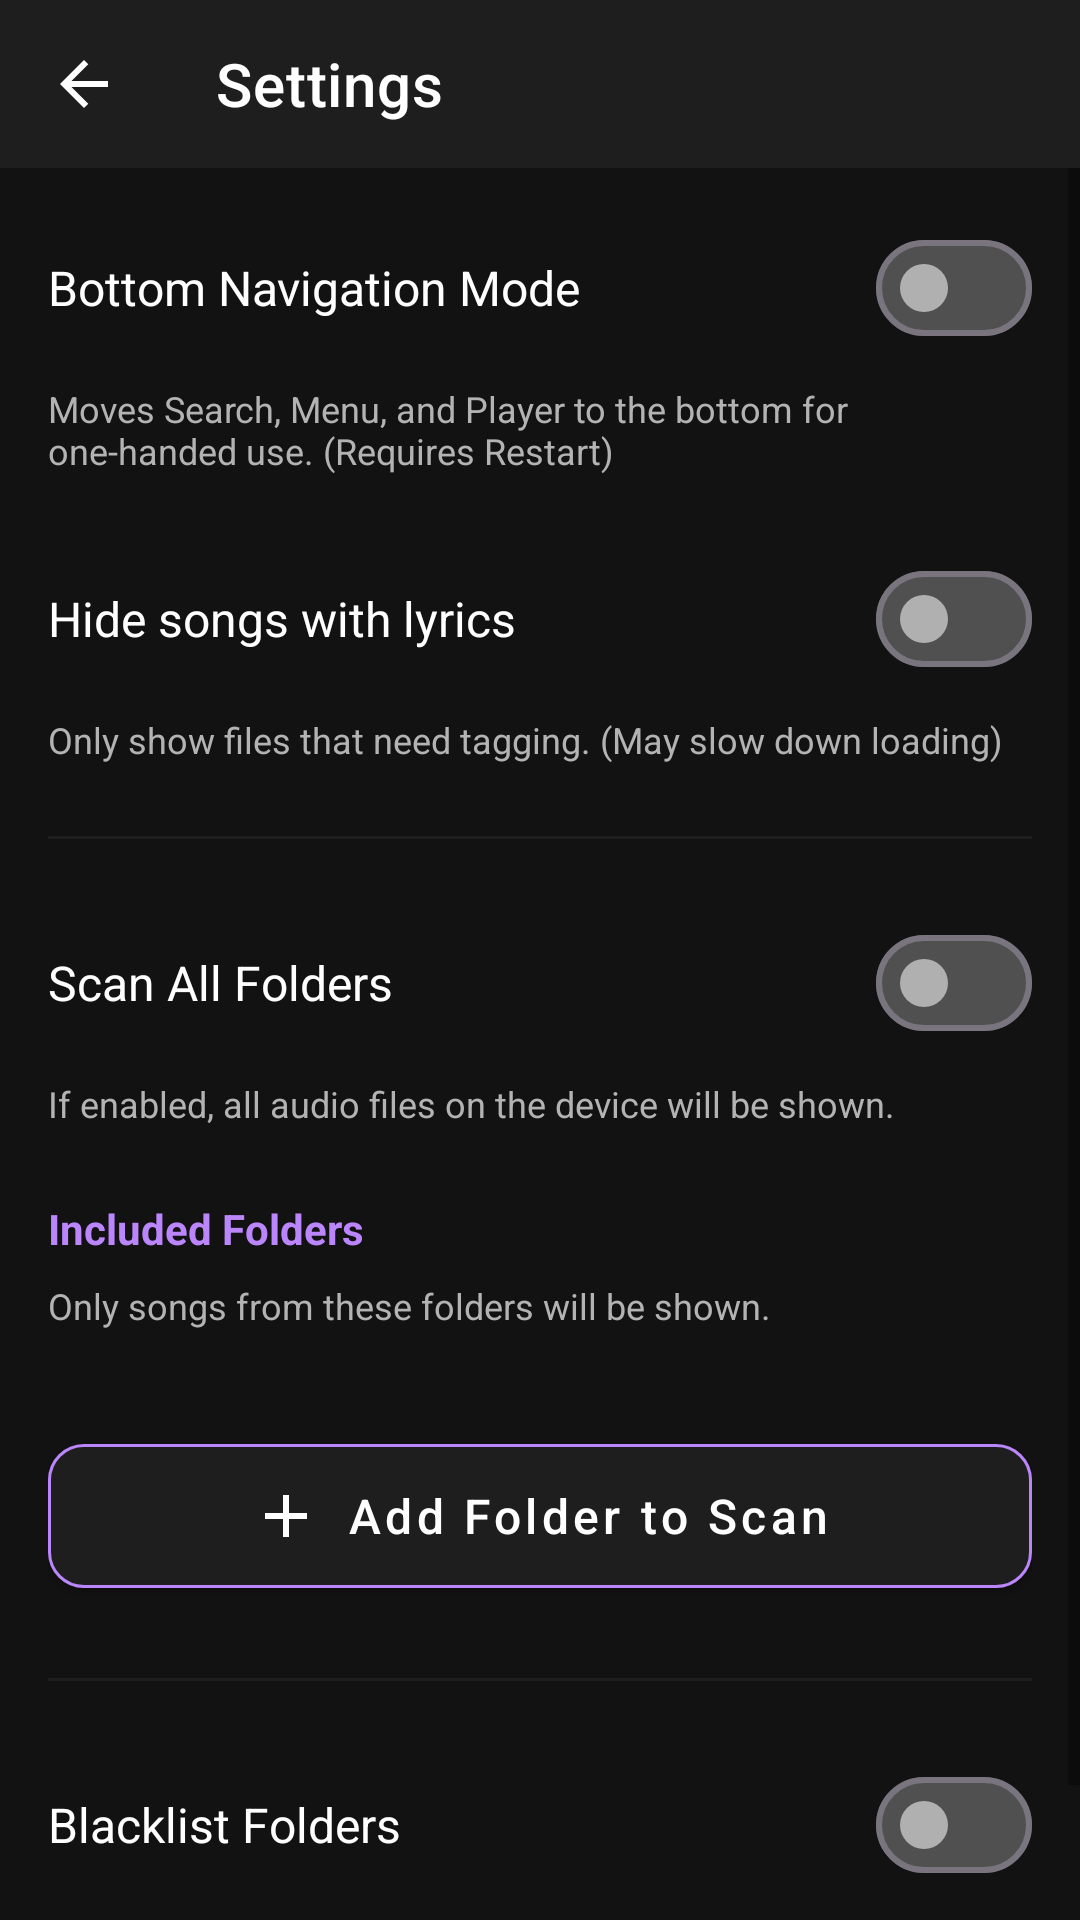

Layout XML and referenced resources for this Android screen:
<!-- AndroidManifest.xml: activity theme AppTheme -->
<!-- res/layout/activity_settings.xml -->
<?xml version="1.0" encoding="utf-8"?>
<LinearLayout xmlns:android="http://schemas.android.com/apk/res/android"
    xmlns:app="http://schemas.android.com/apk/res-auto"
    android:layout_width="match_parent"
    android:layout_height="match_parent"
    android:orientation="vertical"
    android:background="@color/background_dark">

    <com.google.android.material.appbar.MaterialToolbar
        android:id="@+id/toolbar"
        android:layout_width="match_parent"
        android:layout_height="wrap_content"
        android:background="@color/surface_dark"
        app:title="Settings"
        app:titleTextColor="@color/text_primary"
        app:navigationIcon="@drawable/ic_arrow_back" />

    <ScrollView
        android:layout_width="match_parent"
        android:layout_height="match_parent">

        <LinearLayout
            android:layout_width="match_parent"
            android:layout_height="wrap_content"
            android:orientation="vertical"
            android:padding="16dp">

            <LinearLayout
                android:layout_width="match_parent"
                android:layout_height="wrap_content"
                android:orientation="horizontal"
                android:gravity="center_vertical"
                android:layout_marginBottom="8dp">

                <TextView
                    android:layout_width="0dp"
                    android:layout_height="wrap_content"
                    android:layout_weight="1"
                    android:text="Bottom Navigation Mode"
                    android:textColor="@color/text_primary"
                    android:textSize="16sp" />

                <com.google.android.material.materialswitch.MaterialSwitch
                    android:id="@+id/switchBottomUi"
                    android:layout_width="wrap_content"
                    android:layout_height="wrap_content"
                    android:theme="@style/Theme.Material3.DayNight.NoActionBar"
                    app:thumbTint="@color/switch_thumb_color"
                    app:trackTint="@color/switch_track_color" />
            </LinearLayout>

            <TextView
                android:layout_width="match_parent"
                android:layout_height="wrap_content"
                android:text="Moves Search, Menu, and Player to the bottom for one-handed use. (Requires Restart)"
                android:textColor="@color/text_secondary"
                android:textSize="12sp"
                android:layout_marginBottom="24dp"/>

            <LinearLayout
                android:layout_width="match_parent"
                android:layout_height="wrap_content"
                android:orientation="horizontal"
                android:gravity="center_vertical"
                android:layout_marginBottom="8dp">

                <TextView
                    android:layout_width="0dp"
                    android:layout_height="wrap_content"
                    android:layout_weight="1"
                    android:text="Hide songs with lyrics"
                    android:textColor="@color/text_primary"
                    android:textSize="16sp" />

                <com.google.android.material.materialswitch.MaterialSwitch
                    android:id="@+id/switchHideLyrics"
                    android:layout_width="wrap_content"
                    android:layout_height="wrap_content"
                    android:theme="@style/Theme.Material3.DayNight.NoActionBar"
                    app:thumbTint="@color/switch_thumb_color"
                    app:trackTint="@color/switch_track_color" />
            </LinearLayout>

             <TextView
                android:layout_width="match_parent"
                android:layout_height="wrap_content"
                android:text="Only show files that need tagging. (May slow down loading)"
                android:textColor="@color/text_secondary"
                android:textSize="12sp"
                android:layout_marginBottom="24dp"/>

            <View
                android:layout_width="match_parent"
                android:layout_height="1dp"
                android:background="@color/surface_dark"
                android:layout_marginBottom="24dp"/>

            <LinearLayout
                android:layout_width="match_parent"
                android:layout_height="wrap_content"
                android:orientation="horizontal"
                android:gravity="center_vertical"
                android:layout_marginBottom="8dp">

                <TextView
                    android:layout_width="0dp"
                    android:layout_height="wrap_content"
                    android:layout_weight="1"
                    android:text="Scan All Folders"
                    android:textColor="@color/text_primary"
                    android:textSize="16sp" />

                <com.google.android.material.materialswitch.MaterialSwitch
                    android:id="@+id/switchScanAll"
                    android:layout_width="wrap_content"
                    android:layout_height="wrap_content"
                    android:theme="@style/Theme.Material3.DayNight.NoActionBar"
                    app:thumbTint="@color/switch_thumb_color"
                    app:trackTint="@color/switch_track_color" />
            </LinearLayout>

            <TextView
                android:layout_width="match_parent"
                android:layout_height="wrap_content"
                android:text="If enabled, all audio files on the device will be shown."
                android:textColor="@color/text_secondary"
                android:textSize="12sp"
                android:layout_marginBottom="24dp"/>

            <LinearLayout
                android:id="@+id/whitelistContainer"
                android:layout_width="match_parent"
                android:layout_height="wrap_content"
                android:orientation="vertical"
                android:visibility="visible">

                <TextView
                    android:layout_width="match_parent"
                    android:layout_height="wrap_content"
                    android:text="Included Folders"
                    android:textColor="@color/primary_purple"
                    android:textSize="14sp"
                    android:textStyle="bold"
                    android:layout_marginBottom="8dp"/>

                <TextView
                    android:layout_width="match_parent"
                    android:layout_height="wrap_content"
                    android:text="Only songs from these folders will be shown."
                    android:textColor="@color/text_secondary"
                    android:textSize="12sp"
                    android:layout_marginBottom="16dp"/>

                <androidx.recyclerview.widget.RecyclerView
                    android:id="@+id/whitelistRecyclerView"
                    android:layout_width="match_parent"
                    android:layout_height="wrap_content"
                    android:nestedScrollingEnabled="false"
                    android:layout_marginBottom="16dp"/>

                <com.google.android.material.button.MaterialButton
                    android:id="@+id/btnAddWhitelist"
                    android:layout_width="match_parent"
                    android:layout_height="60dp"
                    android:text="Add Folder to Scan"
                    android:textSize="16sp"
                    android:textAllCaps="false"
                    app:icon="@drawable/ic_add"
                    app:iconGravity="textStart"
                    app:iconTint="@android:color/white"
                    app:cornerRadius="12dp"
                    app:backgroundTint="@color/surface_dark"
                    app:strokeColor="@color/primary_purple"
                    app:strokeWidth="1dp"
                    android:textColor="@color/text_primary"/>
                
                <View
                    android:layout_width="match_parent"
                    android:layout_height="1dp"
                    android:background="@color/surface_dark"
                    android:layout_marginVertical="24dp"/>

            </LinearLayout>

            <LinearLayout
                android:layout_width="match_parent"
                android:layout_height="wrap_content"
                android:orientation="vertical">

                <LinearLayout
                    android:layout_width="match_parent"
                    android:layout_height="wrap_content"
                    android:orientation="horizontal"
                    android:gravity="center_vertical"
                    android:layout_marginBottom="8dp">

                    <TextView
                        android:layout_width="0dp"
                        android:layout_height="wrap_content"
                        android:layout_weight="1"
                        android:text="Blacklist Folders"
                        android:textColor="@color/text_primary"
                        android:textSize="16sp" />

                    <com.google.android.material.materialswitch.MaterialSwitch
                        android:id="@+id/switchBlacklist"
                        android:layout_width="wrap_content"
                        android:layout_height="wrap_content"
                        android:theme="@style/Theme.Material3.DayNight.NoActionBar"
                        app:thumbTint="@color/switch_thumb_color"
                        app:trackTint="@color/switch_track_color" />
                </LinearLayout>

                <TextView
                    android:layout_width="match_parent"
                    android:layout_height="wrap_content"
                    android:text="Songs in these folders will be hidden (even if 'Scan All' is on)."
                    android:textColor="@color/text_secondary"
                    android:textSize="12sp"
                    android:layout_marginBottom="16dp"/>

                <LinearLayout
                    android:id="@+id/blacklistContainer"
                    android:layout_width="match_parent"
                    android:layout_height="wrap_content"
                    android:orientation="vertical"
                    android:visibility="gone">

                    <androidx.recyclerview.widget.RecyclerView
                        android:id="@+id/blacklistRecyclerView"
                        android:layout_width="match_parent"
                        android:layout_height="wrap_content"
                        android:nestedScrollingEnabled="false"
                        android:layout_marginBottom="16dp"/>

                    <com.google.android.material.button.MaterialButton
                        android:id="@+id/btnAddBlacklist"
                        android:layout_width="match_parent"
                        android:layout_height="60dp"
                        android:text="Exclude a Folder"
                        android:textSize="16sp"
                        android:textAllCaps="false"
                        app:icon="@drawable/ic_remove"
                        app:iconGravity="textStart"
                        app:iconTint="@android:color/white"
                        app:cornerRadius="12dp"
                        app:backgroundTint="@color/surface_dark"
                        app:strokeColor="#B00020"
                        app:strokeWidth="1dp"
                        android:textColor="@color/text_primary"/>
                </LinearLayout>

            </LinearLayout>

        </LinearLayout>
    </ScrollView>
</LinearLayout>
<!-- resources referenced by this layout -->
<resources>
  <color name="background_dark">#121212</color>
  <color name="primary_purple">#BB86FC</color>
  <color name="surface_dark">#1E1E1E</color>
  <color name="text_primary">#FFFFFF</color>
  <color name="text_secondary">#B3B3B3</color>
  <!-- drawable ic_add (drawable) -->
  <vector xmlns:android="http://schemas.android.com/apk/res/android"
      android:width="24dp"
      android:height="24dp"
      android:viewportWidth="960"
      android:viewportHeight="960"
      android:tint="#FFFFFF">
      <group android:translateY="960">
          <path
              android:fillColor="@android:color/white"
              android:pathData="M440-440H200v-80h240v-240h80v240h240v80H520v240h-80v-240Z"/>
      </group>
  </vector>
  <!-- drawable ic_arrow_back (drawable) -->
  <vector xmlns:android="http://schemas.android.com/apk/res/android"
      android:width="24dp"
      android:height="24dp"
      android:viewportWidth="960"
      android:viewportHeight="960"
      android:tint="#FFFFFF">
      <group android:translateY="960">
          <path
              android:fillColor="@android:color/white"
              android:pathData="m313-440 224 224-57 56-320-320 320-320 57 56-224 224h487v80H313Z"/>
      </group>
  </vector>
  <!-- drawable ic_remove (drawable) -->
  <vector xmlns:android="http://schemas.android.com/apk/res/android"
      android:width="24dp"
      android:height="24dp"
      android:viewportWidth="960"
      android:viewportHeight="960"
      android:tint="#FFFFFF">
      <group android:translateY="960">
          <path
              android:fillColor="@android:color/white"
              android:pathData="M200-440v-80h560v80H200Z"/>
      </group>
  </vector>
  <style name="AppTheme" parent="Theme.MaterialComponents.DayNight.NoActionBar">
          <item name="colorPrimary">@color/colorPrimary</item>
          <item name="colorPrimaryVariant">@color/colorPrimaryVariant</item>
          <item name="colorOnPrimary">@color/colorOnPrimary</item>
          <item name="colorSecondary">@color/colorSecondary</item>
          <item name="colorSecondaryVariant">@color/colorSecondaryVariant</item>
          <item name="colorOnSecondary">@color/colorOnSecondary</item>
          <item name="android:statusBarColor">#1E1E1E</item>
          <item name="android:navigationBarColor">@color/colorBackground</item>
  
          
          <item name="android:windowBackground">@color/colorBackground</item>
      </style>
  <color name="colorPrimary">#2196F3</color>
  <color name="colorPrimaryVariant">#1976D2</color>
  <color name="colorOnPrimary">#FFFFFF</color>
  <color name="colorSecondary">#2196F3</color>
  <color name="colorSecondaryVariant">#018786</color>
  <color name="colorOnSecondary">#000000</color>
  <color name="colorBackground">#FFFFFF</color>
</resources>
